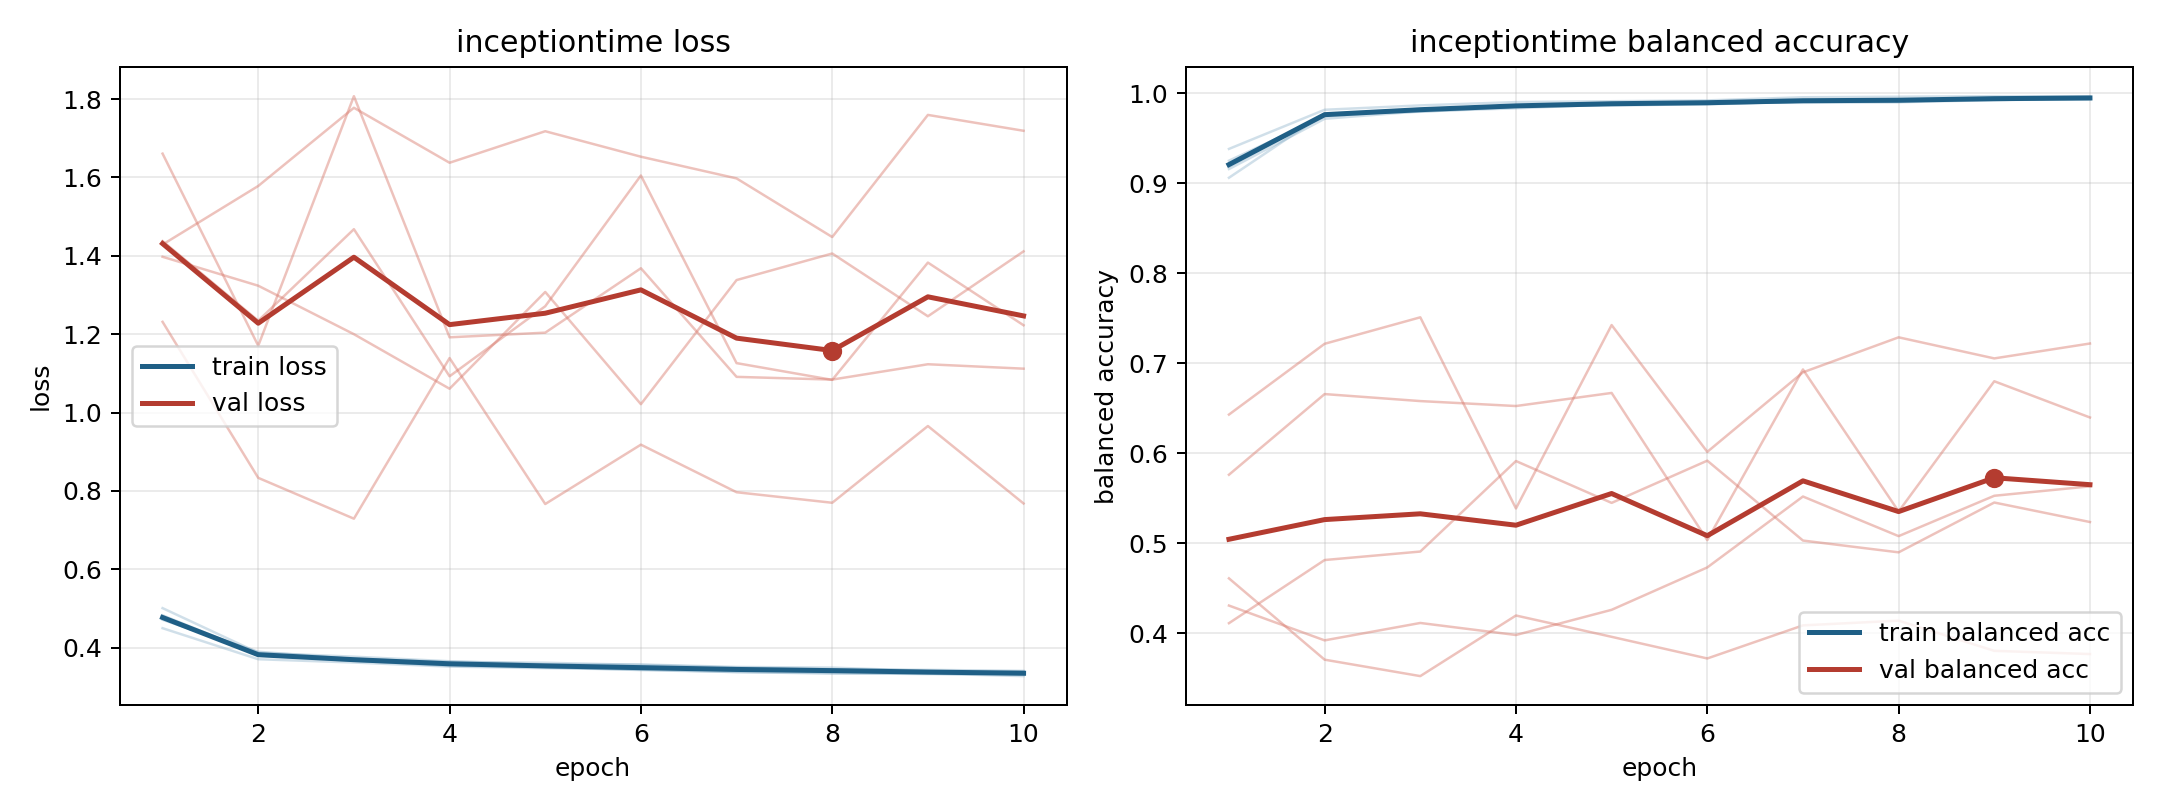

The table this chart was drawn from, first rows:
model, fold, epoch, train_loss, train_balanced_accuracy, val_loss, val_balanced_accuracy
inceptiontime, 1, 1, 0.4498, 0.9382, 1.429, 0.4609
inceptiontime, 1, 2, 0.3706, 0.9817, 1.578, 0.3705
inceptiontime, 1, 3, 0.3623, 0.9865, 1.778, 0.3523
inceptiontime, 1, 4, 0.3519, 0.9902, 1.638, 0.4196
inceptiontime, 1, 5, 0.3478, 0.9911, 1.718, 0.3959
inceptiontime, 1, 6, 0.3443, 0.9921, 1.653, 0.3719
inceptiontime, 1, 7, 0.3379, 0.9956, 1.598, 0.4086
inceptiontime, 1, 8, 0.3355, 0.9962, 1.448, 0.4139
inceptiontime, 1, 9, 0.3327, 0.9967, 1.76, 0.3803
inceptiontime, 1, 10, 0.3327, 0.9966, 1.719, 0.3768
inceptiontime, 2, 1, 0.4827, 0.9158, 1.661, 0.5761
inceptiontime, 2, 2, 0.3836, 0.9717, 1.171, 0.6657
inceptiontime, 2, 3, 0.3697, 0.9799, 1.807, 0.6579
inceptiontime, 2, 4, 0.3598, 0.9833, 1.192, 0.6524
inceptiontime, 2, 5, 0.3508, 0.9876, 1.204, 0.667
inceptiontime, 2, 6, 0.3451, 0.9896, 1.368, 0.5034
inceptiontime, 2, 7, 0.3468, 0.9894, 1.091, 0.6931
inceptiontime, 2, 8, 0.3437, 0.99, 1.084, 0.5352
inceptiontime, 2, 9, 0.3383, 0.9925, 1.123, 0.6799
inceptiontime, 2, 10, 0.3333, 0.9935, 1.112, 0.6397
inceptiontime, 3, 1, 0.4713, 0.9251, 1.398, 0.4111
inceptiontime, 3, 2, 0.3897, 0.9744, 1.324, 0.4813
inceptiontime, 3, 3, 0.3714, 0.9819, 1.2, 0.4907
inceptiontime, 3, 4, 0.364, 0.9865, 1.061, 0.5913
inceptiontime, 3, 5, 0.3616, 0.9863, 1.308, 0.5448
inceptiontime, 3, 6, 0.3562, 0.988, 1.022, 0.5917
inceptiontime, 3, 7, 0.3493, 0.9908, 1.338, 0.5029
inceptiontime, 3, 8, 0.3453, 0.9917, 1.406, 0.4898
inceptiontime, 3, 9, 0.3435, 0.9936, 1.246, 0.5452
inceptiontime, 3, 10, 0.3409, 0.9935, 1.411, 0.5235
inceptiontime, 4, 1, 0.501, 0.9061, 1.232, 0.6429
inceptiontime, 4, 2, 0.3872, 0.9775, 0.8335, 0.7216
inceptiontime, 4, 3, 0.3771, 0.9794, 0.7293, 0.751
inceptiontime, 4, 4, 0.3655, 0.9849, 1.139, 0.5386
inceptiontime, 4, 5, 0.3576, 0.9886, 0.7667, 0.7424
inceptiontime, 4, 6, 0.3573, 0.9877, 0.9182, 0.6015
inceptiontime, 4, 7, 0.3509, 0.9908, 0.7968, 0.6899
inceptiontime, 4, 8, 0.3493, 0.9904, 0.7699, 0.7288
inceptiontime, 4, 9, 0.3407, 0.9949, 0.9658, 0.7053
inceptiontime, 4, 10, 0.3398, 0.9951, 0.7681, 0.7219
inceptiontime, 5, 1, 0.4806, 0.9184, 1.438, 0.4307
inceptiontime, 5, 2, 0.3799, 0.9759, 1.235, 0.392
inceptiontime, 5, 3, 0.3669, 0.9811, 1.468, 0.4113
inceptiontime, 5, 4, 0.3538, 0.9851, 1.093, 0.3979
inceptiontime, 5, 5, 0.3502, 0.9881, 1.271, 0.4259
inceptiontime, 5, 6, 0.343, 0.9901, 1.605, 0.473
inceptiontime, 5, 7, 0.3379, 0.9921, 1.126, 0.5519
inceptiontime, 5, 8, 0.334, 0.993, 1.084, 0.5078
inceptiontime, 5, 9, 0.334, 0.9923, 1.383, 0.5527
inceptiontime, 5, 10, 0.3276, 0.9952, 1.223, 0.5632
